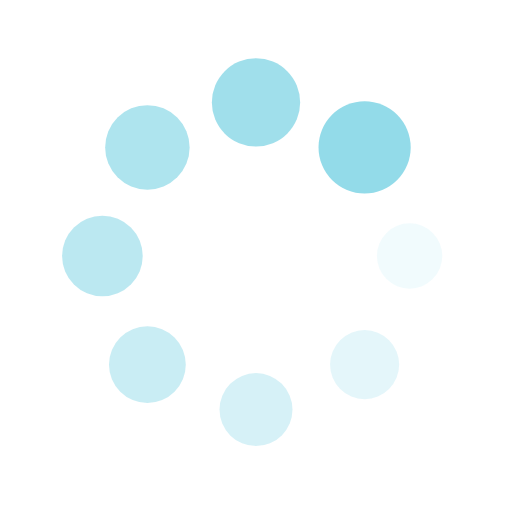
t = 0.00 s
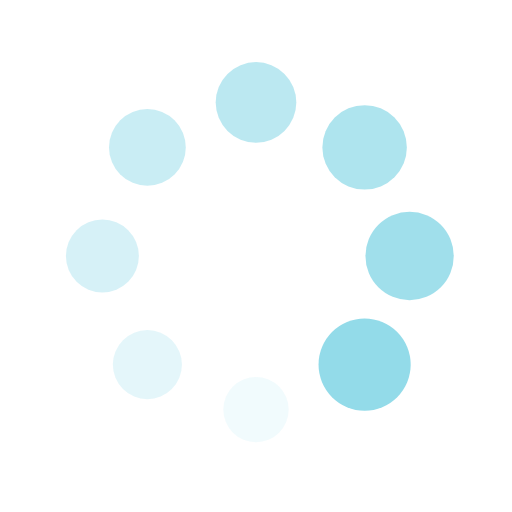
t = 0.27 s
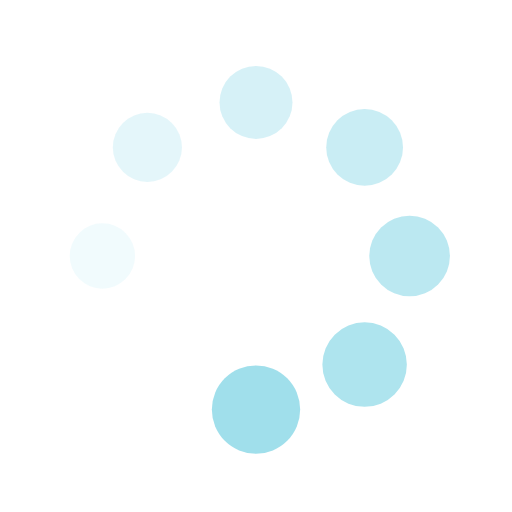
t = 0.54 s
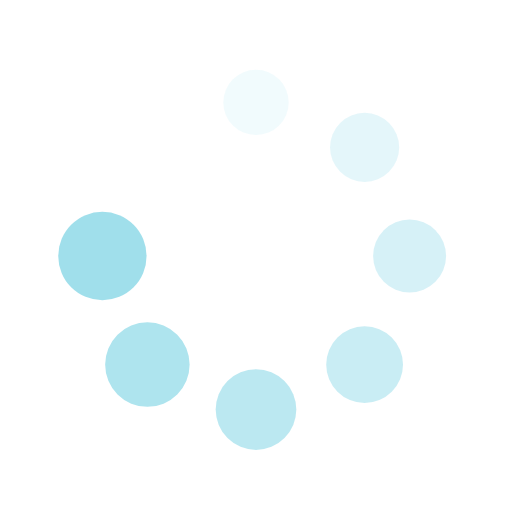
t = 0.82 s

The animated SVG that drew these frames (rendered in a browser with its animation timeline set to each time). Animation: 16 SMIL elements (animate=8,animateTransform=8); one cycle of 1.09 s, repeats indefinitely.

<?xml version="1.0" encoding="utf-8"?>
<svg xmlns="http://www.w3.org/2000/svg" xmlns:xlink="http://www.w3.org/1999/xlink" style="margin: auto; background: none; display: block; shape-rendering: auto;" width="200px" height="200px" viewBox="0 0 100 100" preserveAspectRatio="xMidYMid">
<g transform="translate(80,50)">
<g transform="rotate(0)">
<circle cx="0" cy="0" r="6" fill="#93dbe9" fill-opacity="1">
  <animateTransform attributeName="transform" type="scale" begin="-0.9510869565217391s" values="1.5 1.5;1 1" keyTimes="0;1" dur="1.0869565217391304s" repeatCount="indefinite"></animateTransform>
  <animate attributeName="fill-opacity" keyTimes="0;1" dur="1.0869565217391304s" repeatCount="indefinite" values="1;0" begin="-0.9510869565217391s"></animate>
</circle>
</g>
</g><g transform="translate(71.21320343559643,71.21320343559643)">
<g transform="rotate(45)">
<circle cx="0" cy="0" r="6" fill="#93dbe9" fill-opacity="0.875">
  <animateTransform attributeName="transform" type="scale" begin="-0.8152173913043478s" values="1.5 1.5;1 1" keyTimes="0;1" dur="1.0869565217391304s" repeatCount="indefinite"></animateTransform>
  <animate attributeName="fill-opacity" keyTimes="0;1" dur="1.0869565217391304s" repeatCount="indefinite" values="1;0" begin="-0.8152173913043478s"></animate>
</circle>
</g>
</g><g transform="translate(50,80)">
<g transform="rotate(90)">
<circle cx="0" cy="0" r="6" fill="#93dbe9" fill-opacity="0.75">
  <animateTransform attributeName="transform" type="scale" begin="-0.6793478260869565s" values="1.5 1.5;1 1" keyTimes="0;1" dur="1.0869565217391304s" repeatCount="indefinite"></animateTransform>
  <animate attributeName="fill-opacity" keyTimes="0;1" dur="1.0869565217391304s" repeatCount="indefinite" values="1;0" begin="-0.6793478260869565s"></animate>
</circle>
</g>
</g><g transform="translate(28.786796564403577,71.21320343559643)">
<g transform="rotate(135)">
<circle cx="0" cy="0" r="6" fill="#93dbe9" fill-opacity="0.625">
  <animateTransform attributeName="transform" type="scale" begin="-0.5434782608695652s" values="1.5 1.5;1 1" keyTimes="0;1" dur="1.0869565217391304s" repeatCount="indefinite"></animateTransform>
  <animate attributeName="fill-opacity" keyTimes="0;1" dur="1.0869565217391304s" repeatCount="indefinite" values="1;0" begin="-0.5434782608695652s"></animate>
</circle>
</g>
</g><g transform="translate(20,50.00000000000001)">
<g transform="rotate(180)">
<circle cx="0" cy="0" r="6" fill="#93dbe9" fill-opacity="0.5">
  <animateTransform attributeName="transform" type="scale" begin="-0.4076086956521739s" values="1.5 1.5;1 1" keyTimes="0;1" dur="1.0869565217391304s" repeatCount="indefinite"></animateTransform>
  <animate attributeName="fill-opacity" keyTimes="0;1" dur="1.0869565217391304s" repeatCount="indefinite" values="1;0" begin="-0.4076086956521739s"></animate>
</circle>
</g>
</g><g transform="translate(28.78679656440357,28.786796564403577)">
<g transform="rotate(225)">
<circle cx="0" cy="0" r="6" fill="#93dbe9" fill-opacity="0.375">
  <animateTransform attributeName="transform" type="scale" begin="-0.2717391304347826s" values="1.5 1.5;1 1" keyTimes="0;1" dur="1.0869565217391304s" repeatCount="indefinite"></animateTransform>
  <animate attributeName="fill-opacity" keyTimes="0;1" dur="1.0869565217391304s" repeatCount="indefinite" values="1;0" begin="-0.2717391304347826s"></animate>
</circle>
</g>
</g><g transform="translate(49.99999999999999,20)">
<g transform="rotate(270)">
<circle cx="0" cy="0" r="6" fill="#93dbe9" fill-opacity="0.25">
  <animateTransform attributeName="transform" type="scale" begin="-0.1358695652173913s" values="1.5 1.5;1 1" keyTimes="0;1" dur="1.0869565217391304s" repeatCount="indefinite"></animateTransform>
  <animate attributeName="fill-opacity" keyTimes="0;1" dur="1.0869565217391304s" repeatCount="indefinite" values="1;0" begin="-0.1358695652173913s"></animate>
</circle>
</g>
</g><g transform="translate(71.21320343559643,28.78679656440357)">
<g transform="rotate(315)">
<circle cx="0" cy="0" r="6" fill="#93dbe9" fill-opacity="0.125">
  <animateTransform attributeName="transform" type="scale" begin="0s" values="1.5 1.5;1 1" keyTimes="0;1" dur="1.0869565217391304s" repeatCount="indefinite"></animateTransform>
  <animate attributeName="fill-opacity" keyTimes="0;1" dur="1.0869565217391304s" repeatCount="indefinite" values="1;0" begin="0s"></animate>
</circle>
</g>
</g>
<!-- [ldio] generated by https://loading.io/ --></svg>
